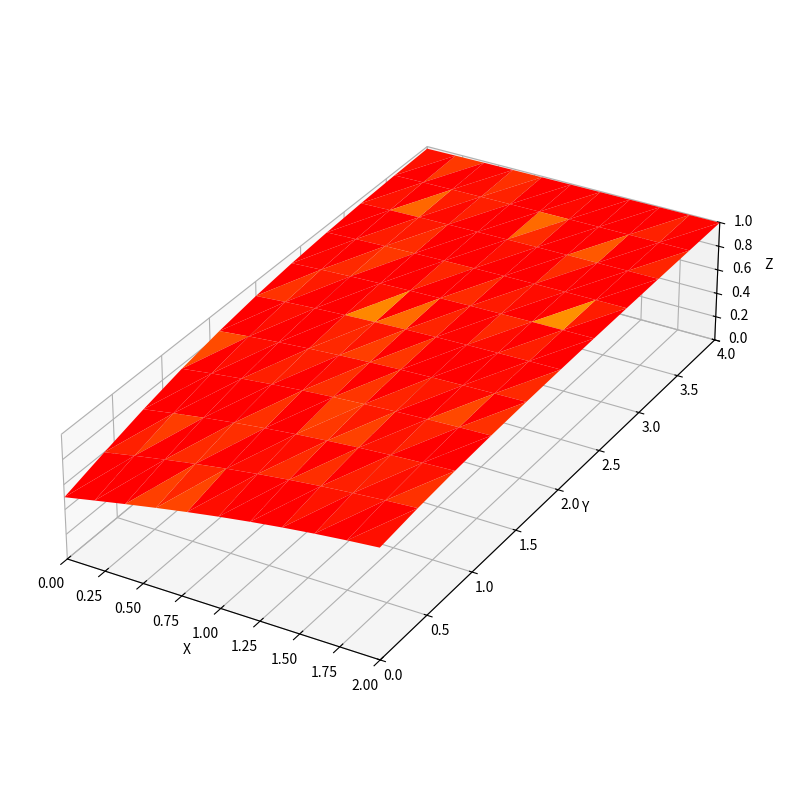
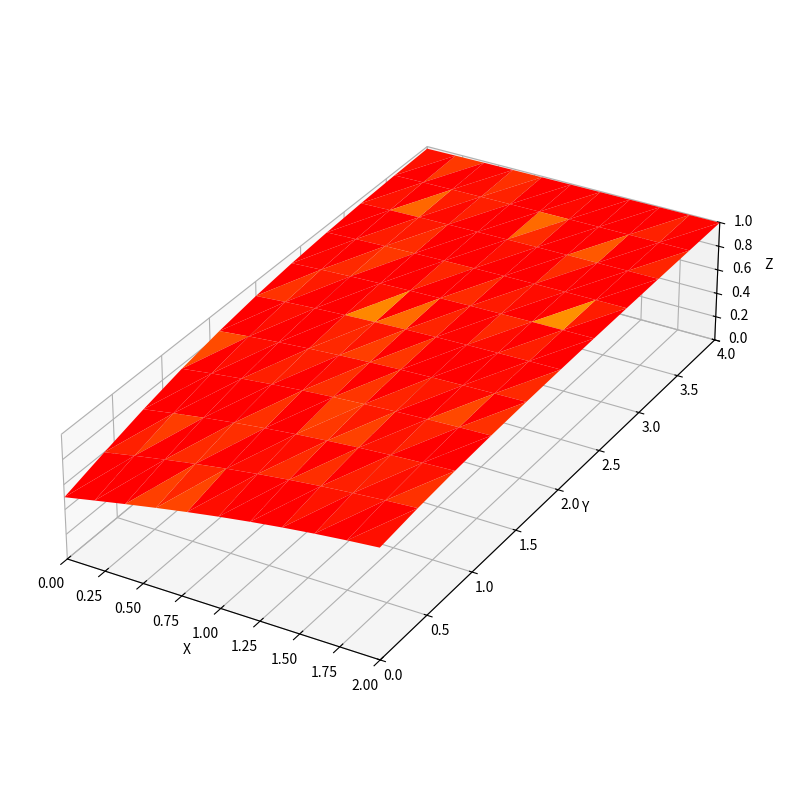
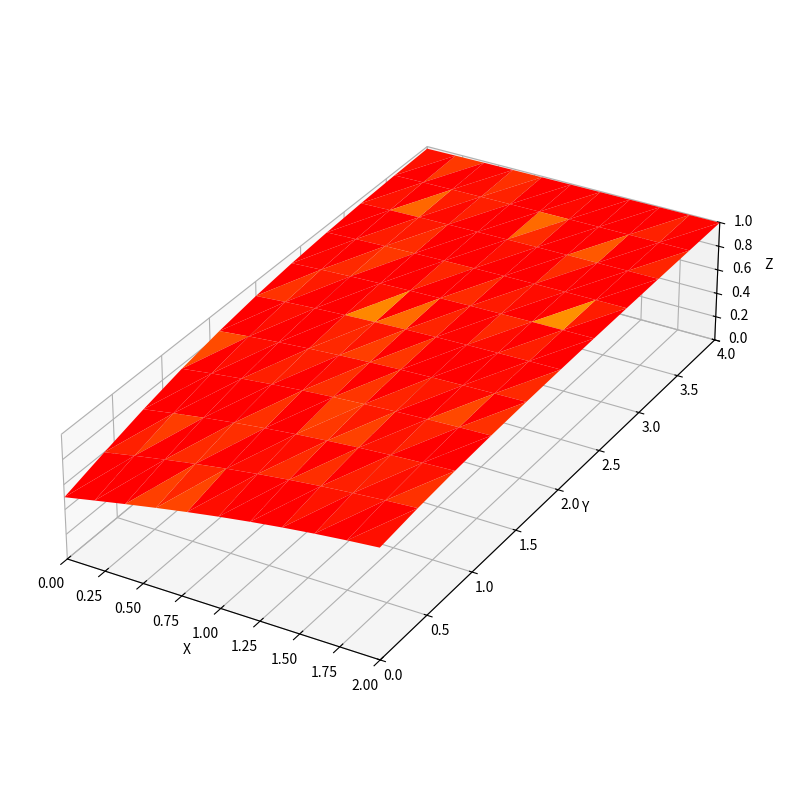

Here is the Python script that generated these plots, in order:
import numpy as np
import matplotlib.pyplot as plt
from mpl_toolkits.mplot3d.art3d import Poly3DCollection


def creat_mesh_3D(x, y, nx, ny, e_type):
    '''
    生成节点坐标和单元索引
    x:x方向上的距离
    y:y方向上的距离
    nx:x方向上的element的数量
    ny:y方向上的element的数量
    e_type:SQ表示是矩形单元,TR表示三角单元

    '''
    q = np.array([[0., 0.], [x, 0.], [0, y], [x, y]])   # 矩形单元的四角坐标
    numN = (nx + 1) * (ny + 1)                          # 节点的数量
    numE = nx * ny                                      # 单元的数量
    NofE = 4                                            # 矩形element的角
    D = 3                                               # 三维坐标
    nodeCoor = np.zeros([numN, D])                      # nodes 坐标
    dx = q[1, 0] / nx                                   # dx,dy的计算
    dy = q[2, 1] / ny

    n = 0                                           # nodes 坐标计算
    for i in range(1, ny + 2):
        for j in range(1, nx + 2):
            nodeCoor[n, 0] = q[0, 0] + (j - 1) * dx
            nodeCoor[n, 1] = q[0, 1] + (i - 1) * dy
            nodeCoor[n, 2] = 1 / (1 + np.exp(-nodeCoor[n, 0] - nodeCoor[n, 1]))
            n += 1
    
    elementIndex = np.zeros([numE, NofE])                     # element 索引，一个element由四个角的节点进行索引

    for i in range(1, ny + 1):                      # 矩形单元的划分工作
        for j in range(1, nx + 1):
            # 从底层开始类推
            if j == 1:
                elementIndex[(i - 1) * nx + j - 1, 0] = (i - 1) * (nx + 1) + 1
                elementIndex[(i - 1) * nx + j - 1, 1] = elementIndex[(i - 1) * nx + j - 1, 0] + 1
                elementIndex[(i - 1) * nx + j - 1, 3] = elementIndex[(i - 1) * nx + j - 1, 0] + (nx + 1)
                elementIndex[(i - 1) * nx + j - 1, 2] = elementIndex[(i - 1) * nx + j - 1, 3] + 1
            else:
                elementIndex[(i - 1) * nx + j - 1, 0] = elementIndex[(i - 1) * nx + j - 2, 1]
                elementIndex[(i - 1) * nx + j - 1, 3] = elementIndex[(i - 1) * nx + j - 2, 2]
                elementIndex[(i - 1) * nx + j - 1, 1] = elementIndex[(i - 1) * nx + j - 1, 0] + 1
                elementIndex[(i - 1) * nx + j - 1, 2] = elementIndex[(i - 1) * nx + j - 1, 3] + 1

    # 三角形单元需要将每一个矩形单元进行拆分，即一分二成两个三角形
    if e_type == 'TR':
        NofE_new = 3            # 三角形的三个角
        numE_new = numE * 2     # 单元数量
        
        EI_new = np.zeros([numE_new, NofE_new])     # 新的三角单元索引

        # 对矩形单元进行逐个剖分
        for i in range(1, numE + 1):
            EI_new[2 * (i - 1), 0] = elementIndex[i - 1, 0]
            EI_new[2 * (i - 1), 1] = elementIndex[i - 1, 1]
            EI_new[2 * (i - 1), 2] = elementIndex[i - 1, 2]

            EI_new[2 * (i - 1) + 1, 0] = elementIndex[i - 1, 0]
            EI_new[2 * (i - 1) + 1, 1] = elementIndex[i - 1, 2]
            EI_new[2 * (i - 1) + 1, 2] = elementIndex[i - 1, 3]

        elementIndex = EI_new

    elementIndex = elementIndex.astype(int)
    
    return nodeCoor, elementIndex


def draw_mesh_3D(numNode, numElement, nodesCoor, elementsIndex, element_type, flag, title, color_value_x=None):
    """
    绘制网格线、单元编号、节点编号
    """
    if flag == "init_mesh":
        fig = plt.figure(figsize=(10, 8))
        ax3d = fig.add_subplot(projection="3d")

        count = 1
        # plot nodes num
        for i in range(numNode):
            ax3d.text(nodesCoor[i, 0], nodesCoor[i, 1], nodesCoor[i, 2], count, ha='center', va='center', color="g")
            count += 1

        if element_type == 'SQ':
            count2 = 1
            for i in range(numElement):
                # 计算中点位置，绘制单元编号
                plt.annotate(count2, xy=((nodesCoor[elementsIndex[i, 0] - 1, 0] + nodesCoor[elementsIndex[i, 1] - 1, 0]) / 2,
                                        (nodesCoor[elementsIndex[i, 0] - 1, 1] + nodesCoor[elementsIndex[i, 3] - 1, 1]) / 2),
                            c='blue')
                count2 += 1
                # 绘制节点连线
                x0, y0 = nodesCoor[elementsIndex[i, 0] - 1, 0], nodesCoor[elementsIndex[i, 0] - 1, 1]
                x1, y1 = nodesCoor[elementsIndex[i, 1] - 1, 0], nodesCoor[elementsIndex[i, 1] - 1, 1]
                x2, y2 = nodesCoor[elementsIndex[i, 2] - 1, 0], nodesCoor[elementsIndex[i, 2] - 1, 1]
                x3, y3 = nodesCoor[elementsIndex[i, 3] - 1, 0], nodesCoor[elementsIndex[i, 3] - 1, 1]
                plt.plot([x0, x1], [y0, y1], c='red', linewidth=2)
                plt.plot([x0, x3], [y0, y3], c='red', linewidth=2)
                plt.plot([x1, x2], [y1, y2], c='red', linewidth=2)
                plt.plot([x2, x3], [y2, y3], c='red', linewidth=2)

        if element_type == 'TR':
            count2 = 1
            for i in range(numElement):
                # 计算中点位置，绘制单元编号
                x_coor, y_coor, z = ((nodesCoor[elementsIndex[i, 0] - 1, 0] + nodesCoor[elementsIndex[i, 1] - 1, 0] + nodesCoor[elementsIndex[i, 2] - 1, 0]) / 3,
                          (nodesCoor[elementsIndex[i, 0] - 1, 1] + nodesCoor[elementsIndex[i, 1] - 1, 1] + nodesCoor[elementsIndex[i, 2] - 1, 1]) / 3,
                          (nodesCoor[elementsIndex[i, 0] - 1, 2] + nodesCoor[elementsIndex[i, 1] - 1, 2] + nodesCoor[elementsIndex[i, 2] - 1, 2]) / 3)
                ax3d.text(x_coor, y_coor, z, count2, ha='center', va='center', color="b")
                count2 += 1

                # 绘制节点连线
                x0, y0, z0 = nodesCoor[elementsIndex[i, 0] - 1, 0], nodesCoor[elementsIndex[i, 0] - 1, 1], nodesCoor[elementsIndex[i, 0] - 1, 2]
                x1, y1, z1 = nodesCoor[elementsIndex[i, 1] - 1, 0], nodesCoor[elementsIndex[i, 1] - 1, 1], nodesCoor[elementsIndex[i, 1] - 1, 2]
                x2, y2, z2 = nodesCoor[elementsIndex[i, 2] - 1, 0], nodesCoor[elementsIndex[i, 2] - 1, 1], nodesCoor[elementsIndex[i, 2] - 1, 2]
                plt.plot([x0, x1], [y0, y1], [z0, z1], c='red', linewidth=2)      
                plt.plot([x1, x2], [y1, y2], [z1, z2], c='red', linewidth=2)
                plt.plot([x0, x2], [y0, y2], [z0, z2], c='red', linewidth=2)

    elif flag == "strain_mesh":
        fig = plt.figure(title, figsize=(10, 8))
        ax3d = fig.add_subplot(projection="3d")

        tri = elementsIndex - 1     # 从0开始的单元索引（200, 3）
        vertices = nodesCoor[tri]
        # print(vertices)
        # 给每一个三角形添加颜色
        poly3d = Poly3DCollection(vertices, facecolors=color_value_x)      # , edgecolors='black', plt.cm.autumn(color_value_x[i])
        ax3d.add_collection3d(poly3d)
        ax3d.set_xlim([0, 2])
        ax3d.set_ylim([0, 4])
        ax3d.set_zlim([0, 1])

    ax3d.set_xlabel('X')
    ax3d.set_ylabel('Y')
    ax3d.set_zlabel('Z')
    ax3d.set_box_aspect([5, 10, 2])

    plt.tight_layout()
    # plt.show()


def normalization(color_value):
    '''
    将应变值归一化，用于绘制热力图
    '''
    color_rgba = np.zeros((len(color_value), 4))
    x_max = color_value.max()
    x_min = color_value.min()
    for i, value in enumerate(color_value):
        color_value[i] = value / (x_max - x_min)
        color_rgba[i] = plt.cm.autumn(color_value_x[i])

    return color_rgba


def draw_tri_grid():
    """
    绘制三角网格
    """
    np.random.seed(20230608)

    fig = plt.figure(figsize=(10, 8))
    ax3d = fig.add_subplot(projection="3d")

    xdata = np.linspace(-2.5, 2.5, 10)
    ydata = np.linspace(-5, 5, 10)
    # z_data = (1/(1+np.exp(-xdata-ydata)))
    X, Y = np.meshgrid(xdata, ydata)
    Z = 1/(1+np.exp(-X-Y))
    gaussian = np.exp(-((pow(X, 2) + pow(Y, 2)) / pow(5, 2)))

    random_array = np.random.randn(10, 10) / 20
    x_d = X + random_array
    y_d = Y + random_array
    z_d = Z + random_array

    # ax3d = plt.axes(projection='3d')
    # ax3d.plot_surface(X, Y, Z)  # , cmap='plasma'
    # 初始数据
    ax3d.plot_trisurf(X.ravel(), Y.ravel(), Z.ravel(), edgecolor="r", alpha=0.2)  # , cmap='gist_rainbow_r'
    ax3d.scatter3D(X.reshape(-1), Y.reshape(-1), Z.reshape(-1), marker='o', s=30, color='b')

    # 位移后数据
    # ax3d.plot_trisurf(x_d.ravel(), y_d.ravel(), z_d.ravel(), facecolor="yellow", edgecolor="green", alpha=0.2)
    # ax3d.scatter3D(x_d.reshape(-1), y_d.reshape(-1), z_d.reshape(-1), marker='o', s=30, color='b')

    # 应变数据
    # ax3d.plot_trisurf(X.ravel(), Y.ravel(), gaussian.ravel(), cmap='jet')  # , cmap='gist_rainbow_r'
    # ax3d.scatter3D(X.reshape(-1), Y.reshape(-1), Z.reshape(-1), marker='o', s=30, color='b')

    # ax3d.set_title('Surface Plot in Matplotlib')
    ax3d.set_xlabel('X')
    ax3d.set_ylabel('Y')
    ax3d.set_zlabel('Z')
    ax3d.set_box_aspect([5, 10, 2])

    plt.tight_layout()
    plt.show()


def CalNormal3D(point_1, point_2, point_3):
    """
    计算三点组成新平面的法向量normal_z，x轴向量normal_x，y轴向量normal_y

    平面方程: na * (x – n1) + nb * (y – n2) + nc * (z – n3) = 0;
    double na = (v2.y - v1.y)*(v3.z - v1.z) - (v2.z - v1.z)*(v3.y - v1.y);
    double nb = (v2.z - v1.z)*(v3.x - v1.x) - (v2.x - v1.x)*(v3.z - v1.z);
    double nc = (v2.x - v1.x)*(v3.y - v1.y) - (v2.y - v1.y)*(v3.x - v1.x);
    """
    na = (point_2[1] - point_1[1]) * (point_3[2] - point_1[2]) - (point_2[2] - point_1[2]) * (point_3[1] - point_1[1])
    nb = (point_2[2] - point_1[2]) * (point_3[0] - point_1[0]) - (point_2[0] - point_1[0]) * (point_3[2] - point_1[2])
    nc = (point_2[0] - point_1[0]) * (point_3[1] - point_1[1]) - (point_2[1] - point_1[1]) * (point_3[0] - point_1[0])
    normal_z = np.array([na, nb, nc])

    normal_x = point_2 - point_1
    normal_y = np.cross(normal_z, normal_x) # 叉乘ab，得到垂直于ab的c向量
    print("nx, ny, nz:\n", normal_x, normal_y, normal_z)

    return normal_x, normal_y, normal_z


def calCosine(norm_x, norm_y, norm_z):
    """
    通过方向余弦，计算新坐标系与原坐标系的旋转矩阵
    """
    norm_arr = np.array([norm_x, norm_y, norm_z])
    rotate_arr = np.empty([3, 3])
    for i in range(len(norm_arr)):
        for n in range(3):
            rotate_arr[i][n] =  norm_arr[i][n] / (np.linalg.norm(norm_arr[i]))
    
    print("rotate_arr:\n", rotate_arr)

    return rotate_arr


def strain_compute(node_coor, node_displace):
    """
    根据节点坐标和位移计算应变
    """
    x1 = node_coor[0][0]            # 三个节点坐标
    y1 = node_coor[0][1]
    x2 = node_coor[1][0]
    y2 = node_coor[1][1]
    x3 = node_coor[2][0]
    y3 = node_coor[2][1]

    a1 = x2 * y3 - x3 * y2          # 形函数系数（a, b, c）
    b1 = y2 - y3
    c1 = x3 - x2

    a2 = x3 * y1 - x1 * y3
    b2 = y3 - y1
    c2 = x1 - x3

    a3 = x1 * y2 - x2 * y1
    b3 = y1 - y2
    c3 = x2 - x1

    A = (x1 * y2 + x2 * y3 + x3 * y1 - x1 * y3 - x2 * y1 - x3 * y2) / 2     # 三角形单元面积A

    B_mat = np.matrix([[b1, 0, b2, 0, b3, 0],                               # 应变矩阵B
                       [0, c1, 0, c2, 0, c3],
                       [c1, b1, c2, b2, c3, b3]])

    B = (1 / (2 * A)) * B_mat

    U_array = node_displace.ravel()     # 位移矩阵U
    U = np.asmatrix(U_array)

    strain_conp = np.dot(B, U.T)        # 应变分量（Ex, Ey, Rxy）

    # print(f"Ex = {strain_conp[0]}\nEy = {strain_conp[1]}\nRxy = {strain_conp[2]}")
    return strain_conp


def calGlobalElementStrain(node1, node2, node3, dis1, dis2, dis3):
    """
    根据旋转矩阵（3*3）计算局部坐标系下的节点坐标<x,y,z>与位移<向量>（3*1）->（3*6）
    """
    # nodeDisArr = np.array([])
    nx, ny, nz = CalNormal3D(node1, node2, node3)   # 计算局部坐标系三个轴向量
    rotate_arr = calCosine(nx, ny, nz)              # 计算旋转矩阵

    p1New = np.matmul(rotate_arr, node1)            # 局部坐标系下新坐标
    p2New = np.matmul(rotate_arr, node2)
    p3New = np.matmul(rotate_arr, node3)
    print("p1New, p2New, p3New:\n", p1New, p2New, p3New)

    d1New = np.matmul(rotate_arr, dis1)             # 局部坐标系下新位移
    d2New = np.matmul(rotate_arr, dis2)
    d3New = np.matmul(rotate_arr, dis3)
    print("d1New, d2New, d3New:\n", d1New, d2New, d3New)

    u1x = np.dot(d1New, [1, 0, 0])                  # 新位移在新坐标系xy平面上的投影
    v1y = np.dot(d1New, [0, 1, 0])
    u2x = np.dot(d2New, [1, 0, 0])
    v2y = np.dot(d2New, [0, 1, 0])
    u3x = np.dot(d3New, [1, 0, 0])
    v3y = np.dot(d3New, [0, 1, 0])

    nodeCoorNew = np.array([p1New, p2New, p3New])   # 局部坐标系下新坐标及位移
    disNew = np.array([u1x, v1y, u2x, v2y, u3x, v3y])

    strainCon = strain_compute(nodeCoorNew, disNew) # 局部应变计算
    print("strainCon:\n", strainCon)

    strainLocal = strainCon
    strainLocal[2] = 0
    R_inv = np.linalg.inv(rotate_arr)               # 局部到全局的变换矩阵R_inv
    strainConGlobal = np.matmul(R_inv, strainLocal)
    strainConGlobal[2] = strainConGlobal[0] + strainConGlobal[1]
    print("strainConGlobal:\n", strainConGlobal)

    return strainConGlobal


def test_CalNormal3D(p1, p2, p3):
    """
    测试CalNormal3D的返回向量
    """
    nx, ny, nz = CalNormal3D(p1, p2, p3)    # 计算局部坐标系三个轴向量

    fig = plt.figure()
    ax = fig.add_subplot(projection='3d')

    # 绘制平面
    ax.plot([1,0],[0,1],[0,0],color="y")
    ax.plot([0,0],[1,0],[0,1],color="y")
    ax.plot([0,1],[0,0],[1,0],color="y")
    # ax.quiver(1,0,0,0,1,0,arrow_length_ratio=0.1, color="y")
    # ax.quiver(0,1,0,0,0,1,arrow_length_ratio=0.1, color="y")
    # ax.quiver(0,0,1,1,0,0,arrow_length_ratio=0.1, color="y")

    # 绘制轴向量,前三个值为起点，后三个值为相对起点的位移量
    ax.quiver(0,0,0,nx[0],nx[1],nx[2],length=0.8,arrow_length_ratio=0.1, color="r")
    ax.quiver(0,0,0,ny[0],ny[1],ny[2],length=0.8,arrow_length_ratio=0.1, color="g")
    ax.quiver(0,0,0,nz[0],nz[1],nz[2],length=0.8,arrow_length_ratio=0.1, color="b")
    # 绘制文本
    ax.text(nx[0], nx[1], nx[2], "X\'", ha='center', va='center', color="r")
    ax.text(ny[0], ny[1], ny[2], "Y\'", ha='center', va='center', color="g")
    ax.text(nz[0], nz[1], nz[2], "Z\'", ha='center', va='center', color="b")

    # ax.set_xlim(0, 2)
    # ax.set_ylim(0, 2)
    # ax.set_zlim(0, 2)

    ax.set_xlabel('X')
    ax.set_ylabel('Y')
    ax.set_zlabel('Z')

    plt.show()


if __name__ == "__main__":
    """
    p1 = np.array([1, 0, 0])        # 节点坐标
    p2 = np.array([0, 1, 0])
    p3 = np.array([0, 0, 1])

    d1 = np.random.randn(3) / 20    # 节点位移
    d2 = np.random.randn(3) / 20
    d3 = np.random.randn(3) / 20
    
    draw_tri_grid()               # 绘制三角网格图

    # test_CalNormal3D(p1, p2, p3)            # 测试局部坐标系变换

    StrainGlobal = calGlobalElementStrain(p1, p2, p3, d1, d2, d3)      # 计算单个单元的全局坐标系下的应变分量
    """

    # 3D网格参数设置
    x, y = 2, 4
    nx = 10
    ny = 10
    element_type = 'TR'
    nodesCoor, elementsIndex = creat_mesh_3D(x, y, nx, ny, element_type)
    numN = np.size(nodesCoor, 0)
    numE = np.size(elementsIndex, 0)

    # draw_mesh_3D(numN, numE, nodesCoor, elementsIndex, element_type, "strain_mesh", "3D mesh generate")

    node_coor_tri = np.zeros([3, 3])
    node_disp_tri = np.zeros([3, 3])
    strain_conp_all = np.zeros([numE, 3, 1])
    for e in range(numE):
        node_1_index = elementsIndex[e][0]-1
        node_2_index = elementsIndex[e][1]-1
        node_3_index = elementsIndex[e][2]-1
        for k in range(3):
            node_coor_tri[k] = nodesCoor[elementsIndex[e][k]-1]
            # node_disp_tri[k] = node_disp_all[elementsIndex[e][k]-1]
        
        d1 = np.random.randn(3) / 20    # 节点位移
        d2 = np.random.randn(3) / 20
        d3 = np.random.randn(3) / 20
        strain_conp_all[e] = calGlobalElementStrain(node_coor_tri[0], node_coor_tri[1], node_coor_tri[2], d1, d2, d3)

    # 可视化应变分量
    color_value_x = strain_conp_all[:, 0, 0]
    color_x = normalization(color_value_x)

    color_value_y = strain_conp_all[:, 1, 0]
    color_y = normalization(color_value_y)

    color_value_xy = strain_conp_all[:, 2, 0]
    color_xy = normalization(color_value_xy)

    draw_mesh_3D(numN, numE, nodesCoor, elementsIndex, element_type, "strain_mesh", "strain_x", color_x)
    draw_mesh_3D(numN, numE, nodesCoor, elementsIndex, element_type, "strain_mesh", "strain_y", color_y)
    draw_mesh_3D(numN, numE, nodesCoor, elementsIndex, element_type, "strain_mesh", "strain_xy", color_xy)

    plt.show()